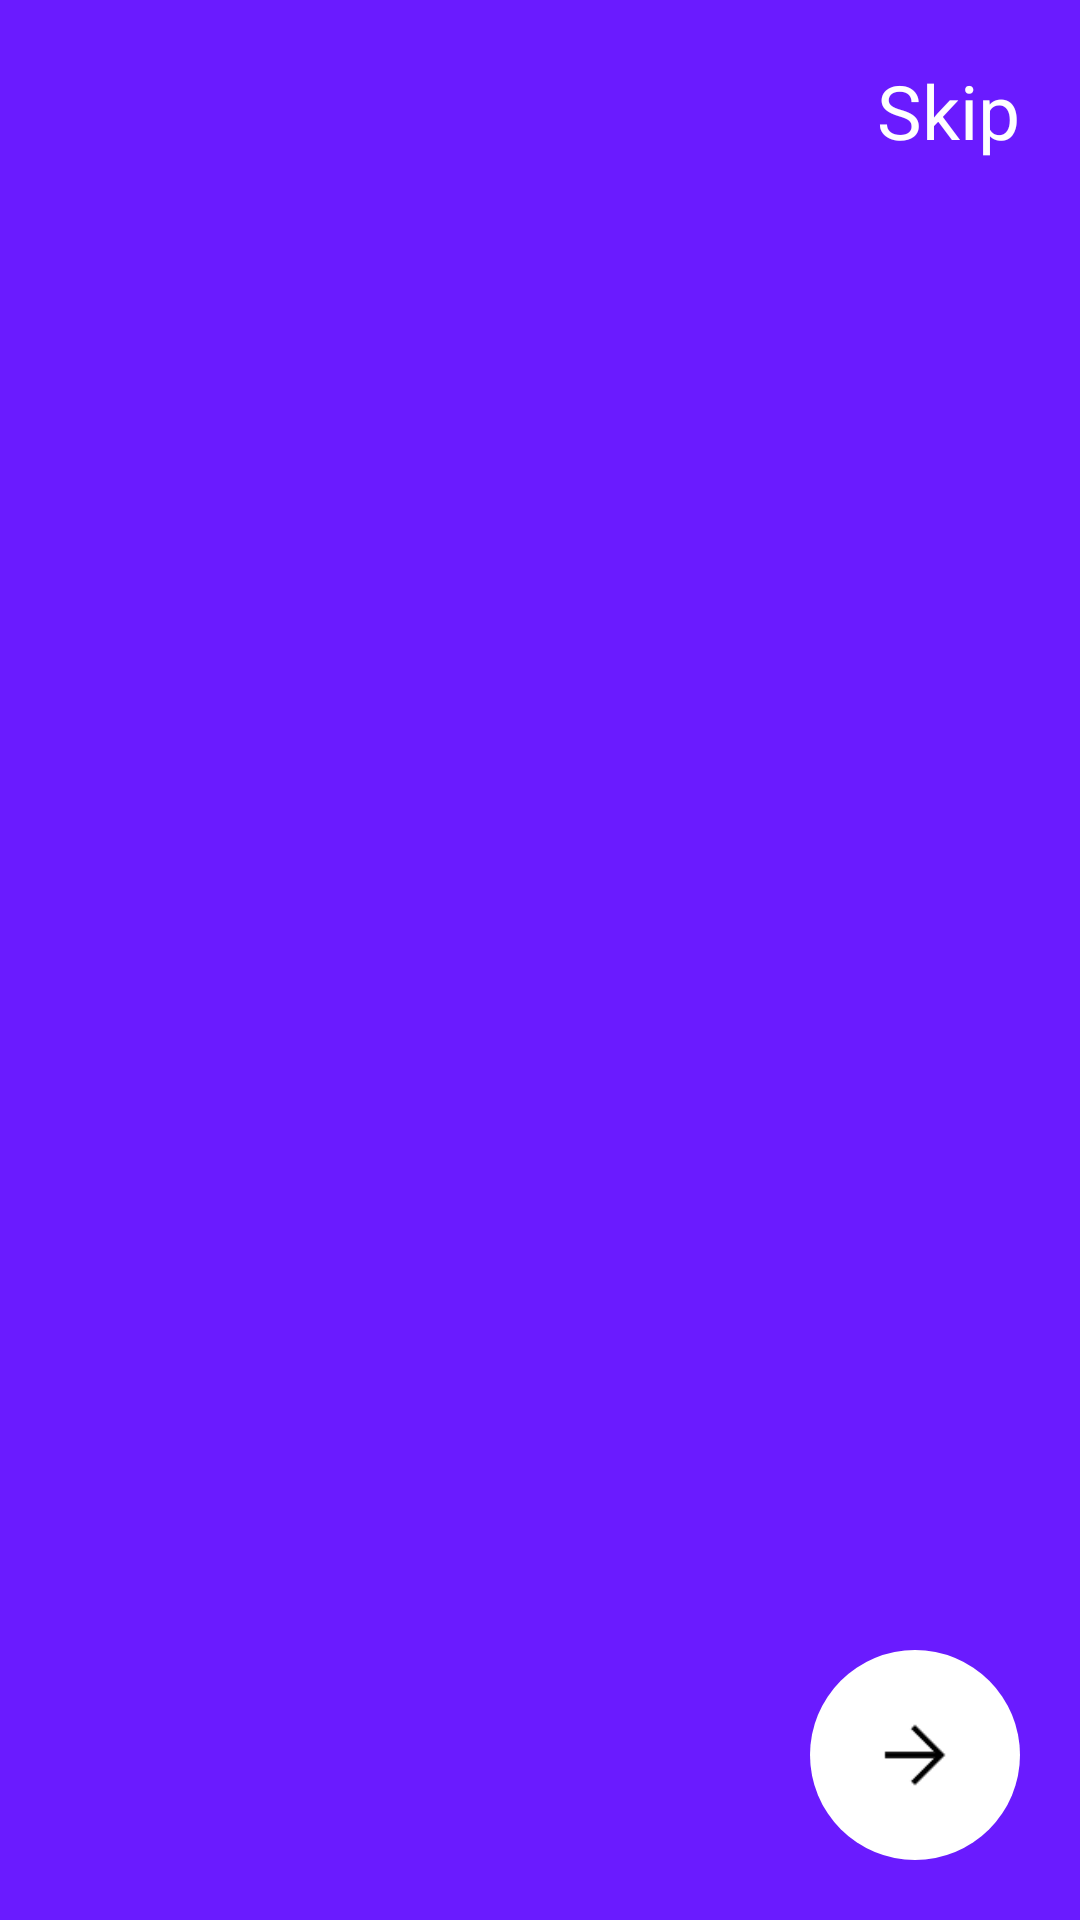

Write the Android layout XML for this screen, with the resource values it uses.
<!-- AndroidManifest.xml: application theme Theme.RGamer -->
<!-- res/layout/activity_on_boarding.xml -->
<RelativeLayout xmlns:android="http://schemas.android.com/apk/res/android"
    android:layout_width="match_parent"
    android:layout_height="match_parent"
    android:background="#6A1BFF">

    <androidx.viewpager2.widget.ViewPager2
        android:id="@+id/viewPager"
        android:layout_width="match_parent"
        android:layout_height="match_parent"/>

    
    <LinearLayout
        android:id="@+id/dotsLayout"
        android:layout_width="wrap_content"
        android:layout_height="wrap_content"
        android:layout_alignParentBottom="true"
        android:layout_centerHorizontal="true"
        android:layout_marginBottom="120dp"
        android:orientation="horizontal"/>

    
    <ImageView
        android:id="@+id/nextBtn"
        android:layout_alignParentBottom="true"
        android:layout_alignParentRight="true"
        android:layout_margin="20dp"
        android:padding="20dp"
        android:src="@drawable/next_arrow"
        android:background="@drawable/circle_white"
        android:layout_width="70dp"
        android:layout_height="70dp"/>

    
    <TextView
        android:id="@+id/skipBtn"
        android:layout_alignParentTop="true"
        android:layout_alignParentRight="true"
        android:layout_margin="20dp"
        android:text="Skip"
        android:textColor="#FFFFFF"
        android:textSize="25sp"
        android:layout_height="wrap_content"
        android:layout_width="wrap_content"/>

</RelativeLayout>
<!-- resources referenced by this layout -->
<resources>
  <!-- drawable circle_white (drawable) -->
  <?xml version="1.0" encoding="utf-8"?>
  <shape xmlns:android="http://schemas.android.com/apk/res/android"
      android:shape="oval">
  
      <solid android:color="#FFFFFF" />
      <size android:width="70dp" android:height="70dp"/>
  </shape>
  <!-- drawable next_arrow: png bitmap (drawable, 425 bytes) -->
  <style name="Theme.RGamer" parent="Base.Theme.RGamer" />
  <style name="Base.Theme.RGamer" parent="Theme.Material3.DayNight.NoActionBar">
          
          
      </style>
</resources>
